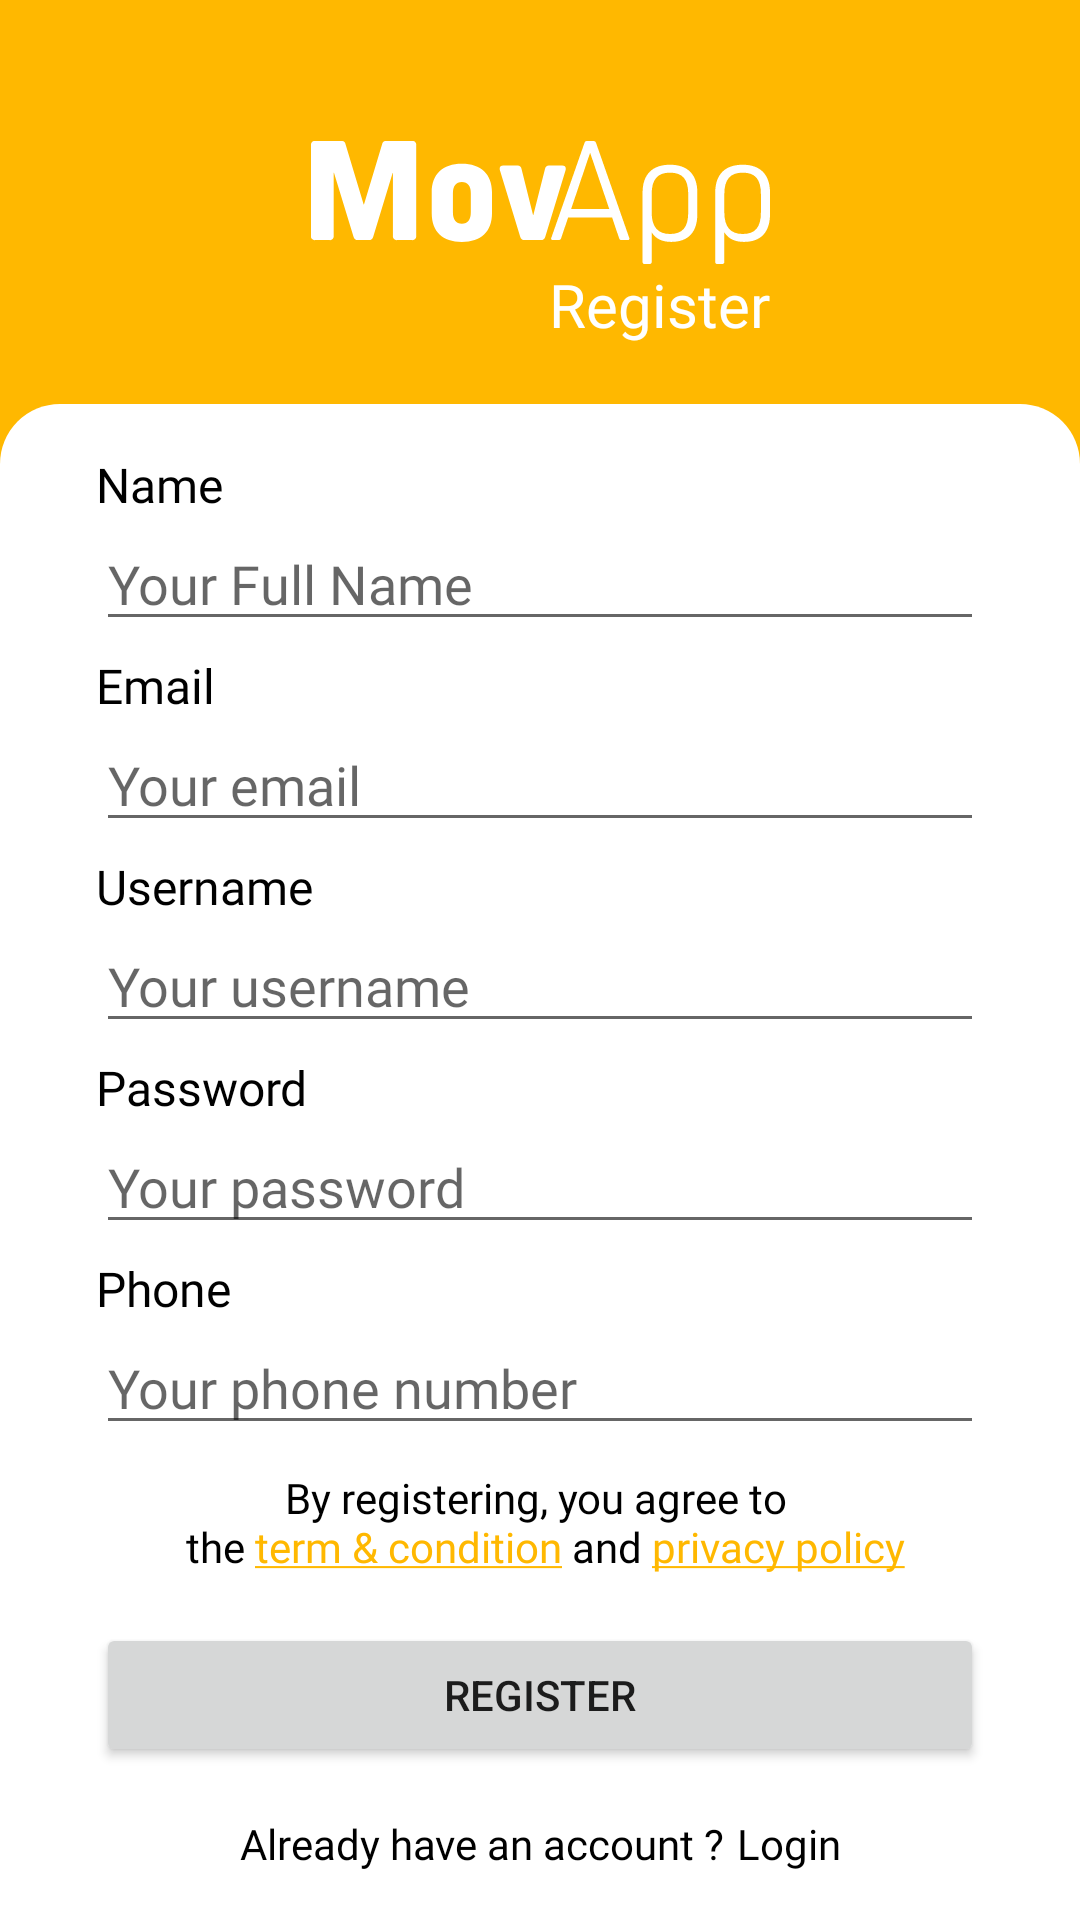

The Android layout XML behind this screen, and the referenced resources:
<!-- AndroidManifest.xml: application theme Theme.AuthMovApp -->
<!-- res/layout/fragment_register.xml -->
<?xml version="1.0" encoding="utf-8"?>
<androidx.constraintlayout.widget.ConstraintLayout xmlns:android="http://schemas.android.com/apk/res/android"
    xmlns:app="http://schemas.android.com/apk/res-auto"
    xmlns:tools="http://schemas.android.com/tools"
    android:layout_width="match_parent"
    android:layout_height="match_parent"
    android:background="?attr/colorPrimary"
    tools:context=".ui.auth.register.RegisterFragment">

    <ImageView
        android:id="@+id/imageView"
        android:layout_width="wrap_content"
        android:layout_height="wrap_content"
        android:src="@drawable/image_logo"
        app:layout_constraintBottom_toTopOf="@+id/constraintLayout"
        app:layout_constraintEnd_toEndOf="parent"
        app:layout_constraintStart_toStartOf="parent"
        app:layout_constraintTop_toTopOf="parent"
        app:tint="@color/white"
        tools:ignore="ContentDescription" />

    <TextView
        android:id="@+id/textView"
        android:layout_width="wrap_content"
        android:layout_height="wrap_content"
        android:fontFamily="@font/poppins"
        android:text="@string/register"
        android:textColor="@color/white"
        android:textSize="20sp"
        app:layout_constraintEnd_toEndOf="@+id/imageView"
        app:layout_constraintTop_toBottomOf="@+id/imageView" />

    <androidx.constraintlayout.widget.ConstraintLayout
        android:id="@+id/constraintLayout"
        android:layout_width="match_parent"
        android:layout_height="wrap_content"
        android:background="@drawable/bg_top_round"
        app:layout_constraintBottom_toBottomOf="parent"
        app:layout_constraintStart_toStartOf="parent">

        <TextView
            android:id="@+id/textView1"
            android:layout_width="wrap_content"
            android:layout_height="wrap_content"
            android:layout_marginStart="32dp"
            android:layout_marginTop="16dp"
            android:fontFamily="@font/poppins_medium"
            android:text="@string/name"
            android:textColor="?attr/textPrimary"
            android:textSize="16sp"
            app:layout_constraintStart_toStartOf="parent"
            app:layout_constraintTop_toTopOf="parent" />

        <EditText
            android:id="@+id/name"
            android:layout_width="0dp"
            android:layout_height="wrap_content"
            android:layout_marginStart="32dp"
            android:layout_marginEnd="32dp"
            android:ems="10"
            android:fontFamily="@font/poppins"
            android:hint="@string/hint_full_name"
            android:inputType="textPersonName"
            android:maxLines="1"
            app:layout_constraintEnd_toEndOf="parent"
            app:layout_constraintStart_toStartOf="parent"
            app:layout_constraintTop_toBottomOf="@id/textView1" />

        <TextView
            android:id="@+id/textView2"
            android:layout_width="wrap_content"
            android:layout_height="wrap_content"
            android:layout_marginStart="32dp"
            android:layout_marginTop="4dp"
            android:fontFamily="@font/poppins_medium"
            android:text="@string/email"
            android:textColor="?attr/textPrimary"
            android:textSize="16sp"
            app:layout_constraintStart_toStartOf="parent"
            app:layout_constraintTop_toBottomOf="@+id/name" />

        <EditText
            android:id="@+id/email"
            android:layout_width="0dp"
            android:layout_height="wrap_content"
            android:layout_marginStart="32dp"
            android:layout_marginEnd="32dp"
            android:ems="10"
            android:fontFamily="@font/poppins"
            android:hint="@string/hint_email"
            android:inputType="textEmailAddress"
            android:maxLines="1"
            app:layout_constraintEnd_toEndOf="parent"
            app:layout_constraintStart_toStartOf="parent"
            app:layout_constraintTop_toBottomOf="@id/textView2" />

        <TextView
            android:id="@+id/textView5"
            android:layout_width="wrap_content"
            android:layout_height="wrap_content"
            android:layout_marginStart="32dp"
            android:layout_marginTop="4dp"
            android:fontFamily="@font/poppins_medium"
            android:text="@string/username"
            android:textColor="?attr/textPrimary"
            android:textSize="16sp"
            app:layout_constraintStart_toStartOf="parent"
            app:layout_constraintTop_toBottomOf="@+id/email" />

        <EditText
            android:id="@+id/username"
            android:layout_width="0dp"
            android:layout_height="wrap_content"
            android:layout_marginStart="32dp"
            android:layout_marginEnd="32dp"
            android:ems="10"
            android:fontFamily="@font/poppins"
            android:hint="@string/hint_username"
            android:inputType="textPersonName"
            android:maxLines="1"
            app:layout_constraintEnd_toEndOf="parent"
            app:layout_constraintStart_toStartOf="parent"
            app:layout_constraintTop_toBottomOf="@id/textView5" />

        <TextView
            android:id="@+id/textView6"
            android:layout_width="wrap_content"
            android:layout_height="wrap_content"
            android:layout_marginStart="32dp"
            android:layout_marginTop="4dp"
            android:fontFamily="@font/poppins_medium"
            android:text="@string/password"
            android:textColor="?attr/textPrimary"
            android:textSize="16sp"
            app:layout_constraintStart_toStartOf="parent"
            app:layout_constraintTop_toBottomOf="@+id/username" />

        <EditText
            android:id="@+id/password"
            android:layout_width="0dp"
            android:layout_height="wrap_content"
            android:layout_marginStart="32dp"
            android:layout_marginEnd="32dp"
            android:ems="10"
            android:fontFamily="@font/poppins"
            android:hint="@string/hint_password"
            android:inputType="textPassword"
            android:maxLines="1"
            app:layout_constraintEnd_toEndOf="parent"
            app:layout_constraintStart_toStartOf="parent"
            app:layout_constraintTop_toBottomOf="@id/textView6" />

        <TextView
            android:id="@+id/textView7"
            android:layout_width="wrap_content"
            android:layout_height="wrap_content"
            android:layout_marginStart="32dp"
            android:layout_marginTop="4dp"
            android:fontFamily="@font/poppins_medium"
            android:text="@string/phone"
            android:textColor="?attr/textPrimary"
            android:textSize="16sp"
            app:layout_constraintStart_toStartOf="parent"
            app:layout_constraintTop_toBottomOf="@+id/password" />

        <EditText
            android:id="@+id/phone"
            android:layout_width="0dp"
            android:layout_height="wrap_content"
            android:layout_marginStart="32dp"
            android:layout_marginEnd="32dp"
            android:ems="10"
            android:fontFamily="@font/poppins"
            android:hint="@string/hint_phone_number"
            android:inputType="phone|number"
            android:maxLines="1"
            app:layout_constraintEnd_toEndOf="parent"
            app:layout_constraintStart_toStartOf="parent"
            app:layout_constraintTop_toBottomOf="@id/textView7" />

        <TextView
            android:id="@+id/term_privacy"
            android:layout_width="0dp"
            android:layout_height="wrap_content"
            android:layout_marginStart="32dp"
            android:layout_marginTop="8dp"
            android:layout_marginEnd="32dp"
            android:fontFamily="@font/poppins"
            android:text="@string/approved_term_and_privacy"
            android:textAlignment="center"
            android:textColor="?attr/textPrimary"
            android:linksClickable="true"
            app:layout_constraintEnd_toEndOf="parent"
            app:layout_constraintStart_toStartOf="parent"
            app:layout_constraintTop_toBottomOf="@+id/phone" />

        <Button
            android:id="@+id/register"
            android:layout_width="0dp"
            android:layout_height="wrap_content"
            android:layout_marginStart="32dp"
            android:layout_marginTop="16dp"
            android:layout_marginEnd="32dp"
            android:text="@string/register"
            app:layout_constraintEnd_toEndOf="parent"
            app:layout_constraintStart_toStartOf="parent"
            app:layout_constraintTop_toBottomOf="@id/term_privacy" />

        <ProgressBar
            android:id="@+id/progressBarRegister"
            android:layout_width="wrap_content"
            android:layout_height="wrap_content"
            android:visibility="invisible"
            tools:visibility="invisible"
            app:layout_constraintBottom_toBottomOf="@+id/register"
            app:layout_constraintEnd_toEndOf="@+id/register"
            app:layout_constraintStart_toStartOf="@+id/register"
            app:layout_constraintTop_toTopOf="@+id/register" />

        <TextView
            android:id="@+id/textView4"
            android:layout_width="wrap_content"
            android:layout_height="wrap_content"
            android:layout_marginTop="16dp"
            android:layout_marginBottom="16dp"
            android:fontFamily="@font/poppins"
            android:text="@string/already_have_an_account"
            android:textColor="?attr/textPrimary"
            app:layout_constraintBottom_toBottomOf="parent"
            app:layout_constraintEnd_toStartOf="@+id/signin"
            app:layout_constraintHorizontal_chainStyle="packed"
            app:layout_constraintStart_toStartOf="parent"
            app:layout_constraintTop_toBottomOf="@+id/register" />

        <TextView
            android:id="@+id/signin"
            android:layout_width="wrap_content"
            android:layout_height="wrap_content"
            android:layout_marginStart="4dp"
            android:layout_marginTop="16dp"
            android:layout_marginBottom="16dp"
            android:fontFamily="@font/poppins_semibold"
            android:text="@string/login"
            android:textColor="?attr/textPrimary"
            app:layout_constraintBottom_toBottomOf="parent"
            app:layout_constraintEnd_toEndOf="parent"
            app:layout_constraintStart_toEndOf="@+id/textView4"
            app:layout_constraintTop_toBottomOf="@+id/register" />

    </androidx.constraintlayout.widget.ConstraintLayout>

</androidx.constraintlayout.widget.ConstraintLayout>
<!-- resources referenced by this layout -->
<resources>
  <color name="white">#FFFFFFFF</color>
  <!-- drawable bg_top_round (drawable) -->
  <?xml version="1.0" encoding="utf-8"?>
  <shape xmlns:android="http://schemas.android.com/apk/res/android"
      android:shape="rectangle">
  
      <solid android:color="?attr/colorOnPrimary" />
  
      <corners
          android:topLeftRadius="20dp"
          android:topRightRadius="20dp" />
  
  </shape>
  <!-- drawable image_logo: vector/xml drawable (drawable, 2101 chars, omitted) -->
  <string name="already_have_an_account">Already have an account ?</string>
  <string name="approved_term_and_privacy">By registering, you agree to \n the <a href="http://192.168.1.8:8000/terms-of-service">term &amp; condition</a> and <a href="http://192.168.1.8:8000/privacy-policy">privacy policy</a></string>
  <string name="email">Email</string>
  <string name="hint_email">Your email</string>
  <string name="hint_full_name">Your Full Name</string>
  <string name="hint_password">Your password</string>
  <string name="hint_phone_number">Your phone number</string>
  <string name="hint_username">Your username</string>
  <string name="login">Login</string>
  <string name="name">Name</string>
  <string name="password">Password</string>
  <string name="phone">Phone</string>
  <string name="register">Register</string>
  <string name="username">Username</string>
  <style name="Theme.AuthMovApp" parent="Theme.MaterialComponents.DayNight.NoActionBar">
          
          <item name="colorPrimary">@color/yellow</item>
          <item name="colorPrimaryVariant">@color/white</item>
          <item name="colorOnPrimary">@color/white</item>
          
          <item name="colorSecondary">@color/yellow</item>
          <item name="colorSecondaryVariant">@color/yellow</item>
          <item name="colorOnSecondary">@color/black</item>
          
          <item name="android:statusBarColor">?attr/colorPrimaryVariant</item>
          <item name="android:windowLightStatusBar" tools:targetApi="m">true</item>
          <item name="android:windowLayoutInDisplayCutoutMode" tools:targetApi="o_mr1">shortEdges</item>
          
          <item name="textPrimary">@color/black</item>
          <item name="cardColorBase">@color/cardview_light_background</item>
      </style>
  <color name="yellow">#FFFFB800</color>
  <color name="black">#FF000000</color>
</resources>
